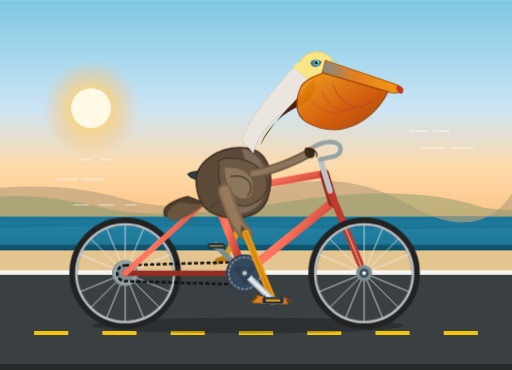
t = 0.00 s
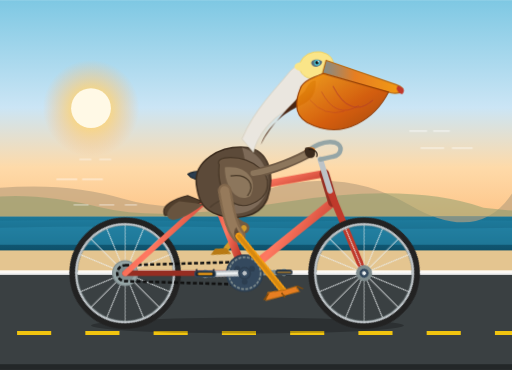
t = 0.45 s
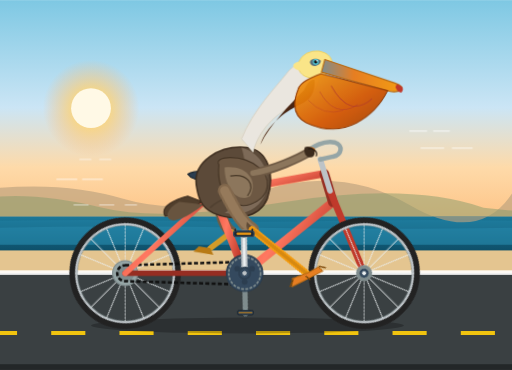
t = 0.75 s
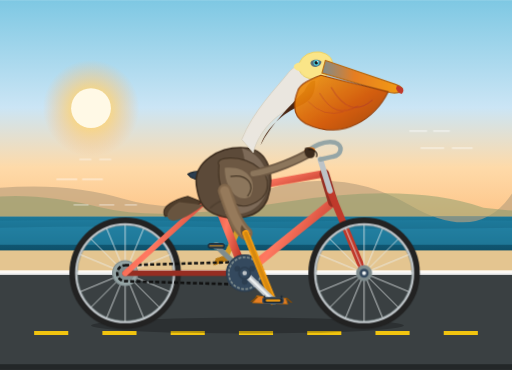
t = 1.20 s
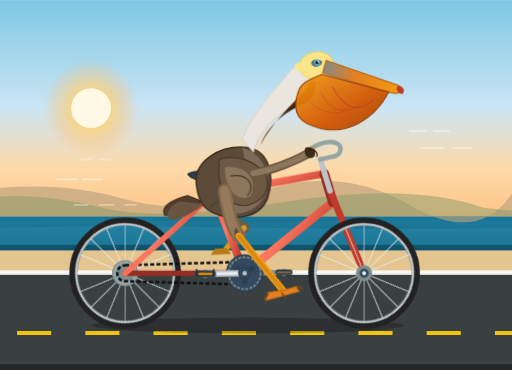
t = 1.65 s
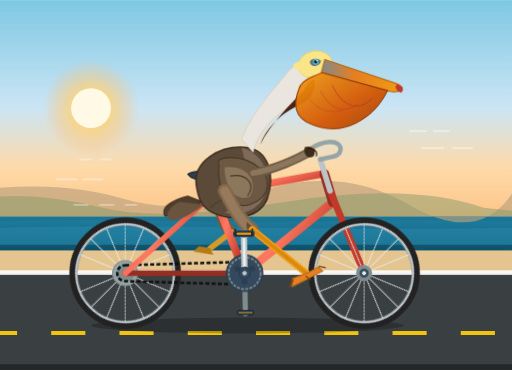
t = 1.95 s

The animated SVG that drew these frames (rendered in a browser with its animation timeline set to each time). Animation: 9 CSS @keyframes rules; one cycle of 2.40 s, repeats indefinitely.

<svg xmlns="http://www.w3.org/2000/svg" viewBox="0 0 900 650" width="100%" height="100%">
  <defs>
    <style><![CDATA[
      /* --- Cycling & Scenery Keyframes --- */
      @keyframes spin {
        0% { transform: rotate(0deg); }
        100% { transform: rotate(360deg); }
      }
      @keyframes counterSpin {
        0% { transform: rotate(0deg); }
        100% { transform: rotate(-360deg); }
      }
      @keyframes pedalLegRight {
        0%   { transform: rotate(0deg); }
        25%  { transform: rotate(18deg); }
        50%  { transform: rotate(0deg); }
        75%  { transform: rotate(-18deg); }
        100% { transform: rotate(0deg); }
      }
      @keyframes pedalLowerLegRight {
        0%   { transform: rotate(0deg); }
        25%  { transform: rotate(-22deg); }
        50%  { transform: rotate(-30deg); }
        75%  { transform: rotate(-10deg); }
        100% { transform: rotate(0deg); }
      }
      @keyframes pedalLegLeft {
        0%   { transform: rotate(0deg); }
        25%  { transform: rotate(-18deg); }
        50%  { transform: rotate(0deg); }
        75%  { transform: rotate(18deg); }
        100% { transform: rotate(0deg); }
      }
      @keyframes pedalLowerLegLeft {
        0%   { transform: rotate(-30deg); }
        25%  { transform: rotate(-10deg); }
        50%  { transform: rotate(0deg); }
        75%  { transform: rotate(-22deg); }
        100% { transform: rotate(-30deg); }
      }
      @keyframes roadMove {
        0%   { stroke-dashoffset: 0; }
        100% { stroke-dashoffset: -120; }
      }
      @keyframes pelicanBob {
        0%, 100% { transform: translateY(0px) rotate(0deg); }
        25%      { transform: translateY(-2.5px) rotate(0.6deg); }
        50%      { transform: translateY(0.5px) rotate(0deg); }
        75%      { transform: translateY(-2px) rotate(-0.5deg); }
      }
      @keyframes pouchBreeze {
        0%, 100% { transform: scale(1) rotate(0deg); }
        50%      { transform: scale(1.03, 0.97) rotate(-1.5deg); }
      }

      /* --- Animation Assignments --- */
      .wheel-rotate {
        animation: spin 1.2s linear infinite;
      }
      .crank-rotate {
        transform-origin: 430px 480px;
        animation: spin 1.2s linear infinite;
      }
      .counter-rotate {
        animation: counterSpin 1.2s linear infinite;
      }
      .thigh-r-anim {
        transform-origin: 395px 335px;
        animation: pedalLegRight 1.2s ease-in-out infinite;
      }
      .shin-r-anim {
        transform-origin: 432px 410px;
        animation: pedalLowerLegRight 1.2s ease-in-out infinite;
      }
      .thigh-l-anim {
        transform-origin: 395px 335px;
        animation: pedalLegLeft 1.2s ease-in-out infinite;
      }
      .shin-l-anim {
        transform-origin: 418px 405px;
        animation: pedalLowerLegLeft 1.2s ease-in-out infinite;
      }
      .pelican-body-anim {
        transform-origin: 395px 340px;
        animation: pelicanBob 1.2s ease-in-out infinite;
      }
      .pouch-anim {
        transform-origin: 620px 220px;
        animation: pouchBreeze 2.4s ease-in-out infinite;
      }
      .road-stripe {
        stroke-dasharray: 60 60;
        animation: roadMove 0.6s linear infinite;
      }
    ]]></style>

    <!-- Linear & Radial Gradients -->
    <linearGradient id="skyGrad" x1="0%" y1="0%" x2="0%" y2="100%">
      <stop offset="0%" stop-color="#7ec8e3" />
      <stop offset="45%" stop-color="#cbe5f5" />
      <stop offset="70%" stop-color="#fedaa9" />
      <stop offset="100%" stop-color="#fdbb79" />
    </linearGradient>

    <linearGradient id="oceanGrad" x1="0%" y1="0%" x2="0%" y2="100%">
      <stop offset="0%" stop-color="#1b7899" />
      <stop offset="100%" stop-color="#0a435a" />
    </linearGradient>

    <linearGradient id="frameGrad" x1="0%" y1="0%" x2="100%" y2="50%">
      <stop offset="0%" stop-color="#e64c3c" />
      <stop offset="50%" stop-color="#ff7961" />
      <stop offset="100%" stop-color="#c0392b" />
    </linearGradient>

    <linearGradient id="pouchGrad" x1="0%" y1="0%" x2="100%" y2="100%">
      <stop offset="0%" stop-color="#f39c12" />
      <stop offset="60%" stop-color="#d35400" />
      <stop offset="100%" stop-color="#a04000" />
    </linearGradient>

    <linearGradient id="beakGrad" x1="0%" y1="0%" x2="100%" y2="0%">
      <stop offset="0%" stop-color="#7f8c8d" />
      <stop offset="40%" stop-color="#e67e22" />
      <stop offset="100%" stop-color="#f39c12" />
    </linearGradient>

    <radialGradient id="sunGlow" cx="50%" cy="50%" r="50%">
      <stop offset="0%" stop-color="#fff8db" stop-opacity="1" />
      <stop offset="40%" stop-color="#fed374" stop-opacity="0.8" />
      <stop offset="100%" stop-color="#fdbb79" stop-opacity="0" />
    </radialGradient>

    <!-- Wheel Definition (Diameter 180, Radius 90) -->
    <g id="bicycle-wheel">
      <!-- Outer Tire -->
      <circle cx="0" cy="0" r="92" fill="none" stroke="#222" stroke-width="12" />
      <!-- Rim -->
      <circle cx="0" cy="0" r="86" fill="none" stroke="#bdc3c7" stroke-width="4" />
      <!-- Inner Rim Shadow -->
      <circle cx="0" cy="0" r="84" fill="none" stroke="#7f8c8d" stroke-width="1" />
      <!-- Spokes (16 spokes for vivid spinning effect) -->
      <g stroke="#ecf0f1" stroke-width="1.6" opacity="0.85">
        <line x1="0" y1="-85" x2="0" y2="85" />
        <line x1="-85" y1="0" x2="85" y2="0" />
        <line x1="-60" y1="-60" x2="60" y2="60" />
        <line x1="-60" y1="60" x2="60" y2="-60" />
        <line x1="-32.5" y1="-78.5" x2="32.5" y2="78.5" />
        <line x1="-78.5" y1="-32.5" x2="78.5" y2="32.5" />
        <line x1="-78.5" y1="32.5" x2="78.5" y2="-32.5" />
        <line x1="-32.5" y1="78.5" x2="32.5" y2="-78.5" />
      </g>
      <!-- Hub & Cap -->
      <circle cx="0" cy="0" r="14" fill="#7f8c8d" />
      <circle cx="0" cy="0" r="8" fill="#34495e" />
      <circle cx="0" cy="0" r="3.5" fill="#ecf0f1" />
    </g>
  </defs>

  <!-- ================= BACKGROUND / COASTAL HIGHWAY ================= -->
  <!-- Sky -->
  <rect x="0" y="0" width="900" height="420" fill="url(#skyGrad)" />
  <!-- Sun -->
  <circle cx="160" cy="190" r="85" fill="url(#sunGlow)" />
  <circle cx="160" cy="190" r="35" fill="#fff9e6" />

  <!-- Pacific Ocean -->
  <rect x="0" y="380" width="900" height="80" fill="url(#oceanGrad)" />
  <path d="M0,388 Q 150,385 300,388 T 600,388 T 900,388 L 900,430 L 0,430 Z" fill="#2482a6" opacity="0.4"/>
  <path d="M0,400 Q 200,396 450,400 T 900,400 L 900,430 L 0,430 Z" fill="#2e97be" opacity="0.3"/>

  <!-- Distant Coastline Cliffs -->
  <path d="M 0,380 L 0,330 Q 120,320 220,350 T 460,335 T 720,360 T 900,340 L 900,380 Z" fill="#bca27e" opacity="0.65" />
  <path d="M 0,380 L 0,345 Q 80,340 180,365 T 500,355 T 850,365 L 900,370 L 900,380 Z" fill="#889c6d" opacity="0.5" />

  <!-- Beach / Ground Verge -->
  <rect x="0" y="440" width="900" height="40" fill="#e4c590" />

  <!-- Road & Shoulder -->
  <rect x="0" y="480" width="900" height="170" fill="#3a4042" />
  <rect x="0" y="475" width="900" height="8" fill="#fff" opacity="0.9" />
  <!-- Moving Road Stripe -->
  <line x1="-60" y1="585" x2="960" y2="585" stroke="#f1c40f" stroke-width="7" class="road-stripe" />
  <!-- Road Edge Shadow -->
  <rect x="0" y="640" width="900" height="10" fill="#232728" />

  <!-- ================= BICYCLE AND PELICAN RIG ================= -->
  <g id="cyclist-scene">
    <!-- Bicycle Ground Shadow -->
    <ellipse cx="435" cy="572" rx="275" ry="14" fill="#000" opacity="0.25" />

    <!-- ================= BACK LEG (Left Leg & Pedal) ================= -->
    <!-- Left Leg: Sits behind bicycle frame & front chainring -->
    <g id="left-leg-assembly">
      <!-- Left Hip & Thigh -->
      <g class="thigh-l-anim">
        <path d="M 395,335 C 385,365 400,395 418,405" stroke="#725b42" stroke-width="20" stroke-linecap="round" fill="none" />
        <!-- Left Shin / Shank -->
        <g class="shin-l-anim">
          <path d="M 418,405 L 380,432" stroke="#d49b28" stroke-width="10" stroke-linecap="round" fill="none" />
          <!-- Left Webbed Foot / Claws on Pedal -->
          <polygon points="380,432 360,428 350,437 385,444" fill="#b87a14" />
        </g>
      </g>
    </g>

    <!-- Left Pedal and Crank (180 deg out of phase with right crank) -->
    <g class="crank-rotate">
      <!-- Back Crank Arm pointing backwards (-X, -Y relative to BB at 430, 480) -->
      <line x1="430" y1="480" x2="380" y2="432" stroke="#7f8c8d" stroke-width="9" stroke-linecap="round" />
      <circle cx="380" cy="432" r="6" fill="#95a5a6" />
      <!-- Left Pedal Platform (counter-rotates to stay level) -->
      <g transform="translate(380, 432)">
        <g class="counter-rotate">
          <rect x="-14" y="-4" width="28" height="8" rx="3" fill="#2c3e50" stroke="#1a252f" stroke-width="1.5" />
          <line x1="-12" y1="0" x2="12" y2="0" stroke="#f39c12" stroke-width="1.5" />
        </g>
      </g>
    </g>

    <!-- ================= REAR WHEEL ================= -->
    <!-- Center: (220, 480) -->
    <g transform="translate(220, 480)">
      <g class="wheel-rotate">
        <use href="#bicycle-wheel" />
      </g>
      <!-- Rear Sprocket / Cassette -->
      <circle cx="0" cy="0" r="22" fill="#95a5a6" stroke="#7f8c8d" stroke-width="2" />
      <circle cx="0" cy="0" r="16" fill="#7f8c8d" />
    </g>

    <!-- ================= BICYCLE FRAMEWORK ================= -->
    <g id="bicycle-frame">
      <!-- Rear Dropouts to Saddle / Bottom Bracket -->
      <!-- Chain Stay: Rear Axle (220,480) to BB (430,480) -->
      <line x1="220" y1="480" x2="430" y2="480" stroke="#962d22" stroke-width="10" stroke-linecap="round" />
      <!-- Drive Chain Loop -->
      <path d="M 220,466 L 430,460 A 24,24 0 0,1 430,500 L 220,494 A 14,14 0 0,1 220,466 Z" fill="none" stroke="#111" stroke-width="4.5" stroke-dasharray="7,4" />

      <!-- Seat Stay: Rear Axle (220,480) to Seat Cluster (375,340) -->
      <line x1="220" y1="480" x2="375" y2="340" stroke="url(#frameGrad)" stroke-width="10" stroke-linecap="round" />

      <!-- Seat Tube: Bottom Bracket (430,480) up to Seat Cluster (375,340) -->
      <line x1="430" y1="480" x2="375" y2="340" stroke="url(#frameGrad)" stroke-width="14" stroke-linecap="round" />

      <!-- Down Tube: Bottom Bracket (430,480) to Head Tube Lower (585,355) -->
      <line x1="430" y1="480" x2="585" y2="355" stroke="url(#frameGrad)" stroke-width="15" stroke-linecap="round" />

      <!-- Top Tube: Seat Cluster (375,340) to Head Tube Upper (570,305) -->
      <line x1="375" y1="340" x2="570" y2="305" stroke="url(#frameGrad)" stroke-width="13" stroke-linecap="round" />

      <!-- Head Tube (570,305) to (585,355) -->
      <line x1="570" y1="305" x2="585" y2="355" stroke="#962d22" stroke-width="17" stroke-linecap="round" />

      <!-- Seatpost & Saddle -->
      <line x1="375" y1="340" x2="368" y2="310" stroke="#bdc3c7" stroke-width="10" stroke-linecap="round" />
      <!-- Saddle (Comfy anatomical road/cruiser saddle) -->
      <path d="M 330,306 C 342,298 395,298 408,312 C 400,317 385,317 365,317 C 345,317 335,314 330,306 Z" fill="#2c3e50" stroke="#1a252f" stroke-width="2" />
      <path d="M 345,317 L 360,323 L 380,317" fill="none" stroke="#7f8c8d" stroke-width="3" />

      <!-- Front Fork & Handlebar Stem -->
      <!-- Fork: Steerer (585,355) down to Front Axle (640,480) -->
      <line x1="580" y1="335" x2="640" y2="480" stroke="#c0392b" stroke-width="12" stroke-linecap="round" />
      <line x1="580" y1="335" x2="563" y2="280" stroke="#bdc3c7" stroke-width="10" stroke-linecap="round" />
      <!-- Stem & Swept Cruiser Handlebars -->
      <path d="M 563,280 L 585,275 C 600,273 605,255 588,250 C 570,246 548,258 542,265" fill="none" stroke="#95a5a6" stroke-width="8" stroke-linecap="round" />
      <!-- Handlebar Grips -->
      <ellipse cx="544" cy="265" rx="10" ry="6" fill="#e67e22" transform="rotate(-15, 544, 265)" />
    </g>

    <!-- ================= FRONT WHEEL ================= -->
    <!-- Center: (640, 480) -->
    <g transform="translate(640, 480)">
      <g class="wheel-rotate">
        <use href="#bicycle-wheel" />
      </g>
    </g>

    <!-- ================= FRONT CHAINRING & CRANK SPINDLE ================= -->
    <!-- Center: Bottom Bracket (430, 480) -->
    <circle cx="430" cy="480" r="32" fill="#34495e" stroke="#2c3e50" stroke-width="2" />
    <!-- Chainring Cutouts/Teeth Detail -->
    <circle cx="430" cy="480" r="28" fill="none" stroke="#7f8c8d" stroke-width="3" stroke-dasharray="5,2.5" />
    <circle cx="417" cy="472" r="5" fill="#2c3e50" />
    <circle cx="443" cy="472" r="5" fill="#2c3e50" />
    <circle cx="430" cy="495" r="5" fill="#2c3e50" />

    <!-- ================= PELICAN (TORSO, TAIL, WINGS & HEAD) ================= -->
    <g id="pelican-rider" class="pelican-body-anim">
      <!-- Tail Feathers -->
      <path d="M 330,345 C 310,350 280,362 290,380 C 310,380 340,365 355,355 Z" fill="#503e2c" stroke="#3b2b1d" stroke-width="2" />
      <path d="M 315,355 C 295,365 285,385 305,388 C 325,385 345,370 358,360 Z" fill="#68543f" />

      <!-- Pelican Body / Torso (California Brown Pelican: rich slate brown, chestnut belly) -->
      <path d="M 345,325 C 340,285 385,255 435,260 C 470,265 485,305 470,350 C 455,385 410,390 375,375 C 352,365 348,345 345,325 Z" fill="#5c4a39" stroke="#3b2b1d" stroke-width="2.5" />

      <!-- Chest Contour & Feathers (Mottled grayish-brown) -->
      <path d="M 425,260 C 460,270 480,305 465,345 C 450,375 420,380 395,375 C 430,355 440,310 425,260 Z" fill="#7d6a58" />
      <path d="M 370,365 C 390,345 425,345 445,320" stroke="#4a3b2c" stroke-width="3" stroke-linecap="round" fill="none" opacity="0.6"/>

      <!-- Pelican Neck (S-curved white/pale golden neck characteristic of breeding Brown Pelican) -->
      <path d="M 445,268 C 455,230 485,200 520,185 C 540,175 565,160 560,130 C 555,95 520,110 505,130 C 485,155 445,195 425,245 Z" fill="#eae6df" stroke="#d5cebe" stroke-width="1.5" />
      <!-- Chestnut Nape Stripe (Iconic brown pelican marking along back of neck) -->
      <path d="M 458,255 C 468,225 498,198 528,185 C 545,178 555,165 554,142 C 546,140 540,150 535,160 C 510,185 475,220 458,255 Z" fill="#4a2511" />

      <!-- Pelican Head & Crown (Golden yellow crest on head) -->
      <ellipse cx="555" cy="115" rx="30" ry="24" fill="#fae588" stroke="#ecd062" stroke-width="1.5" transform="rotate(-10, 555, 115)" />
      <!-- Back of head slight tuft/crest -->
      <path d="M 530,110 C 515,108 510,122 528,125 Z" fill="#fae588" />

      <!-- Eye & Facial Patch -->
      <path d="M 565,108 C 565,116 550,122 546,112 C 544,105 558,102 565,108 Z" fill="#586f7c" />
      <circle cx="556" cy="110" r="5" fill="#4dd0e1" />
      <circle cx="556" cy="110" r="3" fill="#111" />
      <circle cx="558" cy="108" r="1.3" fill="#fff" />

      <!-- Giant Beak (Culmen & Maxilla) -->
      <!-- Upper Beak: Extends from (575, 112) way forward and downward to (705, 155) -->
      <path d="M 572,106 L 695,148 Q 712,154 706,160 Q 696,166 680,161 L 566,128 Z" fill="url(#beakGrad)" stroke="#b96a12" stroke-width="2" />
      <!-- Sharp hooked tip at end of bill (nail) -->
      <path d="M 698,150 Q 715,155 706,165 Q 698,162 696,155 Z" fill="#c0392b" />

      <!-- Expandable Gular Pouch (Classic pendulous pelican pouch) -->
      <g class="pouch-anim">
        <path d="M 568,128 L 682,161 C 660,205 605,250 540,215 C 515,200 520,175 528,155 C 532,142 550,135 568,128 Z" fill="url(#pouchGrad)" opacity="0.94" stroke="#963b00" stroke-width="2" />
        <!-- Pouch elastic vascular veins / ripples -->
        <path d="M 585,150 Q 615,210 655,175" fill="none" stroke="#b03a2e" stroke-width="1.8" opacity="0.6" />
        <path d="M 565,160 Q 590,210 630,185" fill="none" stroke="#b03a2e" stroke-width="1.6" opacity="0.5" />
        <path d="M 545,175 Q 570,205 605,195" fill="none" stroke="#b03a2e" stroke-width="1.5" opacity="0.4" />
      </g>

      <!-- Pelican Wing (Resting folded forward, primary flight feathers guiding down to handlebar) -->
      <!-- Wing Shoulder & Scapulars -->
      <path d="M 385,290 C 375,275 425,270 455,295 C 475,310 480,345 440,360 C 410,370 380,340 385,290 Z" fill="#6d5843" stroke="#443424" stroke-width="2" />
      <!-- Folded Coverts Layers -->
      <path d="M 395,295 C 430,290 455,315 440,345 C 420,358 395,335 395,295 Z" fill="#8c765c" />
      <path d="M 405,310 C 435,305 450,325 435,345" stroke="#473827" stroke-width="2" fill="none" />

      <!-- Wing Arm reaching comfortably forward to grasp the handlebar grips -->
      <path d="M 445,305 C 480,300 525,280 545,268" stroke="#6d5843" stroke-width="16" stroke-linecap="round" fill="none" />
      <path d="M 445,305 C 480,300 525,280 545,268" stroke="#8c765c" stroke-width="10" stroke-linecap="round" fill="none" />
      <!-- Wing Primary Pinion Tips curling securely around handlebar grip -->
      <path d="M 536,260 C 545,255 558,265 552,275 C 545,282 532,275 536,260 Z" fill="#3b2b1d" />
      <path d="M 542,263 C 550,260 560,268 556,276" stroke="#221810" stroke-width="2" fill="none" />
    </g>

    <!-- ================= FOREGROUND LEG (Right Leg & Pedal) ================= -->
    <!-- Fully visible on the viewer's side, operating the front crank -->
    <g id="right-leg-assembly">
      <!-- Right Thigh / Upper Leg: rotates from hip joint at (395, 335) -->
      <g class="thigh-r-anim">
        <path d="M 395,335 C 405,365 415,395 432,410" stroke="#82684c" stroke-width="24" stroke-linecap="round" fill="none" />
        <path d="M 395,335 C 405,365 415,395 432,410" stroke="#967a5b" stroke-width="16" stroke-linecap="round" fill="none" />
        <!-- Feather tuft at knee -->
        <path d="M 425,395 C 438,415 445,405 435,420 C 425,418 420,405 425,395 Z" fill="#604b35" />

        <!-- Right Shin / Lower Leg: hinges at knee (432, 410) down to pedal foot (480, 528 at 0 deg) -->
        <g class="shin-r-anim">
          <line x1="432" y1="410" x2="480" y2="528" stroke="#f39c12" stroke-width="12" stroke-linecap="round" />
          <line x1="432" y1="410" x2="480" y2="528" stroke="#d68910" stroke-width="6" stroke-linecap="round" />
          <!-- Large Webbed Bird Foot pressing on right pedal -->
          <!-- Ankle at (480, 528), toes stretch across pedal (455 to 505) -->
          <polygon points="480,524 452,520 445,532 505,534 502,524" fill="#e67e22" stroke="#b96a12" stroke-width="2" />
          <!-- Toe Claws & Webbing details -->
          <path d="M 452,522 L 442,530" stroke="#7e4a0b" stroke-width="2.5" stroke-linecap="round" />
          <path d="M 475,528 L 478,536" stroke="#7e4a0b" stroke-width="2.5" stroke-linecap="round" />
          <path d="M 504,524 L 512,531" stroke="#7e4a0b" stroke-width="2.5" stroke-linecap="round" />
        </g>
      </g>
    </g>

    <!-- Foreground Crank Arm & Right Pedal Assembly -->
    <g class="crank-rotate">
      <!-- Right Crank Arm: extends from BB (430, 480) down-forward to (480, 528) [length = 70px] -->
      <line x1="430" y1="480" x2="480" y2="528" stroke="#bdc3c7" stroke-width="11" stroke-linecap="round" />
      <line x1="430" y1="480" x2="480" y2="528" stroke="#ecf0f1" stroke-width="4" stroke-linecap="round" />
      <circle cx="430" cy="480" r="10" fill="#34495e" stroke="#2c3e50" stroke-width="3" />
      <circle cx="430" cy="480" r="4" fill="#bdc3c7" />
      <circle cx="480" cy="528" r="7" fill="#7f8c8d" />

      <!-- Right Pedal: Revolves around spindle (480, 528) and counter-rotates to stay horizontal -->
      <g transform="translate(480, 528)">
        <g class="counter-rotate">
          <!-- Pedal Axle Cap -->
          <rect x="-18" y="-5" width="36" height="10" rx="4" fill="#1c2833" stroke="#34495e" stroke-width="2" />
          <!-- Amber Pedal Reflector -->
          <rect x="-13" y="-2" width="26" height="4" rx="2" fill="#f39c12" />
          <!-- Tread Grips -->
          <line x1="-15" y1="-5" x2="-15" y2="-8" stroke="#1c2833" stroke-width="2.5" stroke-linecap="round" />
          <line x1="15" y1="-5" x2="15" y2="-8" stroke="#1c2833" stroke-width="2.5" stroke-linecap="round" />
        </g>
      </g>
    </g>
  </g>

  <!-- Speed Breeze Lines (Conveys brisk beachside cycling motion) -->
  <g stroke="#ffffff" stroke-width="2" opacity="0.6" stroke-linecap="round">
    <line x1="140" y1="280" x2="210" y2="280" stroke-dasharray="20,15" />
    <line x1="100" y1="315" x2="190" y2="315" stroke-dasharray="35,10" />
    <line x1="130" y1="360" x2="240" y2="360" stroke-dasharray="25,20" />
    <line x1="720" y1="230" x2="790" y2="230" stroke-dasharray="30,12" />
    <line x1="740" y1="260" x2="830" y2="260" stroke-dasharray="40,15" />
  </g>
</svg>
